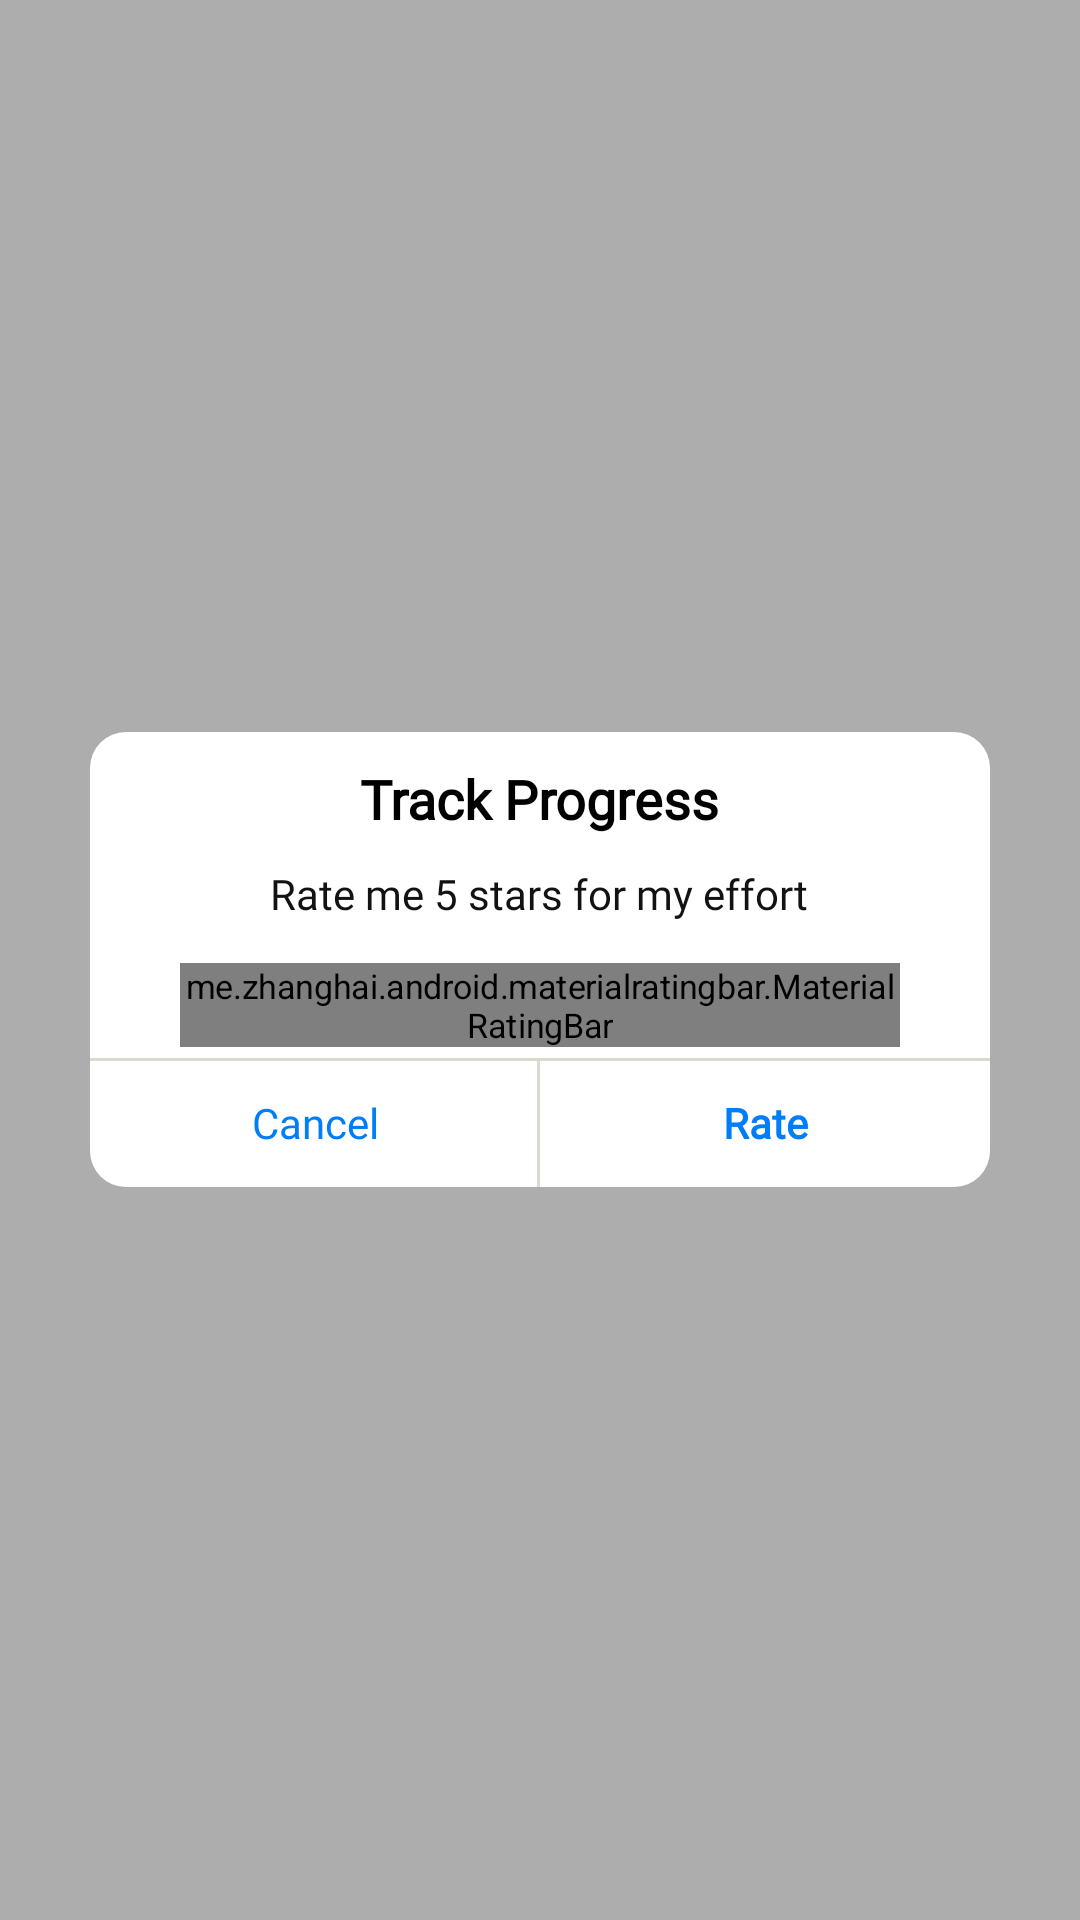

Produce the Android XML layout that renders to this screen, including the resource entries it uses.
<!-- AndroidManifest.xml: application theme AppTheme -->
<!-- res/layout/dialog_rate.xml -->
<?xml version="1.0" encoding="utf-8"?>
<androidx.constraintlayout.widget.ConstraintLayout xmlns:android="http://schemas.android.com/apk/res/android"
    xmlns:app="http://schemas.android.com/apk/res-auto"
    xmlns:tools="http://schemas.android.com/tools"
    android:id="@+id/root"
    android:layout_width="match_parent"
    android:layout_height="match_parent"
    android:animateLayoutChanges="true"
    android:background="@color/gray_dimmer">

    <RelativeLayout
        android:layout_width="match_parent"
        android:layout_height="match_parent">

        <RelativeLayout
            android:id="@+id/rl_main"
            android:layout_width="300dp"
            android:layout_height="wrap_content"
            android:layout_centerInParent="true"
            android:background="@drawable/bg_dialog">

            <me.zhanghai.android.materialratingbar.MaterialRatingBar
                android:id="@+id/ratingBar3"
                android:layout_width="wrap_content"
                android:layout_height="wrap_content"
                android:layout_below="@+id/txt_message"
                android:layout_centerHorizontal="true"
                android:rating="0"
                android:scaleX="0.8"
                android:scaleY="0.8"
                android:stepSize="1"
                android:theme="@style/RatingBar" />

            <TextView
                android:id="@+id/txt_title_turn_on"
                android:layout_width="wrap_content"
                android:layout_height="wrap_content"
                android:layout_centerHorizontal="true"
                android:layout_marginTop="10dp"
                android:fontFamily="@font/lato_regular"
                android:text="@string/app_name"
                android:textColor="#000"
                android:textSize="18sp"
                android:textStyle="bold" />

            <TextView
                android:id="@+id/txt_message"
                android:layout_width="wrap_content"
                android:layout_height="wrap_content"
                android:layout_below="@+id/txt_title_turn_on"
                android:layout_centerHorizontal="true"
                android:layout_marginLeft="16dp"
                android:layout_marginTop="10dp"
                android:layout_marginRight="16dp"
                android:layout_marginBottom="10dp"
                android:fontFamily="@font/lato_regular"
                android:text="@string/rate_me_5_stars_for_my_effort"
                android:textAlignment="center"
                android:textColor="#121212"
                android:textSize="14sp" />

            <LinearLayout
                android:id="@+id/ln_button"
                android:layout_width="match_parent"
                android:layout_height="wrap_content"
                android:layout_below="@+id/ratingBar3"
                android:weightSum="2">

                <TextView
                    android:id="@+id/txt_cancel"
                    android:layout_width="0dp"
                    android:layout_height="wrap_content"
                    android:layout_weight="1"
                    android:background="@drawable/bg_button_dialog_left"
                    android:fontFamily="@font/lato_regular"
                    android:paddingTop="12dp"
                    android:paddingBottom="12dp"
                    android:text="@string/str_cancel"
                    android:textAlignment="center"
                    android:textColor="@color/color_blue" />

                <TextView
                    android:id="@+id/txt_ok"
                    android:layout_width="0dp"
                    android:layout_height="wrap_content"
                    android:layout_weight="1"
                    android:background="@drawable/bg_button_dialog_right"
                    android:fontFamily="@font/lato_regular"
                    android:paddingTop="12dp"
                    android:paddingBottom="12dp"
                    android:text="@string/rate"
                    android:textAlignment="center"
                    android:textColor="@color/color_blue"
                    android:textStyle="bold" />

            </LinearLayout>

        </RelativeLayout>
    </RelativeLayout>

</androidx.constraintlayout.widget.ConstraintLayout>
<!-- resources referenced by this layout -->
<resources>
  <color name="color_blue">#007efa</color>
  <color name="gray_dimmer">#52000000</color>
  <!-- drawable bg_button_dialog_left (drawable) -->
  <?xml version="1.0" encoding="utf-8"?>
  <layer-list xmlns:android="http://schemas.android.com/apk/res/android">
      <item
          android:bottom="-2dp"
          android:left="-2dp">
          <shape android:shape="rectangle">
              <stroke
                  android:width="1dp"
                  android:color="@color/color_border_button_dialog" />
          </shape>
      </item>
  </layer-list>
  <!-- drawable bg_button_dialog_right (drawable) -->
  <?xml version="1.0" encoding="utf-8"?>
  <layer-list xmlns:android="http://schemas.android.com/apk/res/android">
      <item
          android:bottom="-2dp"
          android:right="-2dp"
          android:left="-2dp">
          <shape android:shape="rectangle">
              <stroke
                  android:width="1dp"
                  android:color="@color/color_border_button_dialog" />
          </shape>
      </item>
  </layer-list>
  <!-- drawable bg_dialog (drawable) -->
  <?xml version="1.0" encoding="utf-8"?>
  <selector xmlns:android="http://schemas.android.com/apk/res/android">
      <item>
          <shape android:shape="rectangle">
              <solid android:color="#ffffff" />
              <corners android:radius="12dp" />
          </shape>
      </item>
  </selector>
  <string name="app_name">Track Progress</string>
  <string name="rate">Rate</string>
  <string name="rate_me_5_stars_for_my_effort">Rate me 5 stars for my effort</string>
  <string name="str_cancel">Cancel</string>
  <style name="RatingBar">
          <item name="colorControlNormal">@color/color_gray</item>
          <item name="colorControlActivated">#f49f00</item>
      </style>
  <style name="AppTheme" parent="Theme.MaterialComponents.Light.NoActionBar">
          
          <item name="colorPrimary">@color/blue</item>
          <item name="colorPrimaryDark">@color/blue</item>
          <item name="colorAccent">@color/colorAccent</item>
          <item name="CustomChipChoiceStyle">@style/ChipStyle</item>
      </style>
  <color name="color_border_button_dialog">#D9D9CD</color>
  <color name="color_gray">#FFB4B4B4</color>
  <color name="blue">#ff33b5e5</color>
  <color name="colorAccent">#03DAC5</color>
  <style name="ChipStyle" parent="Widget.MaterialComponents.Chip.Choice" />
</resources>
